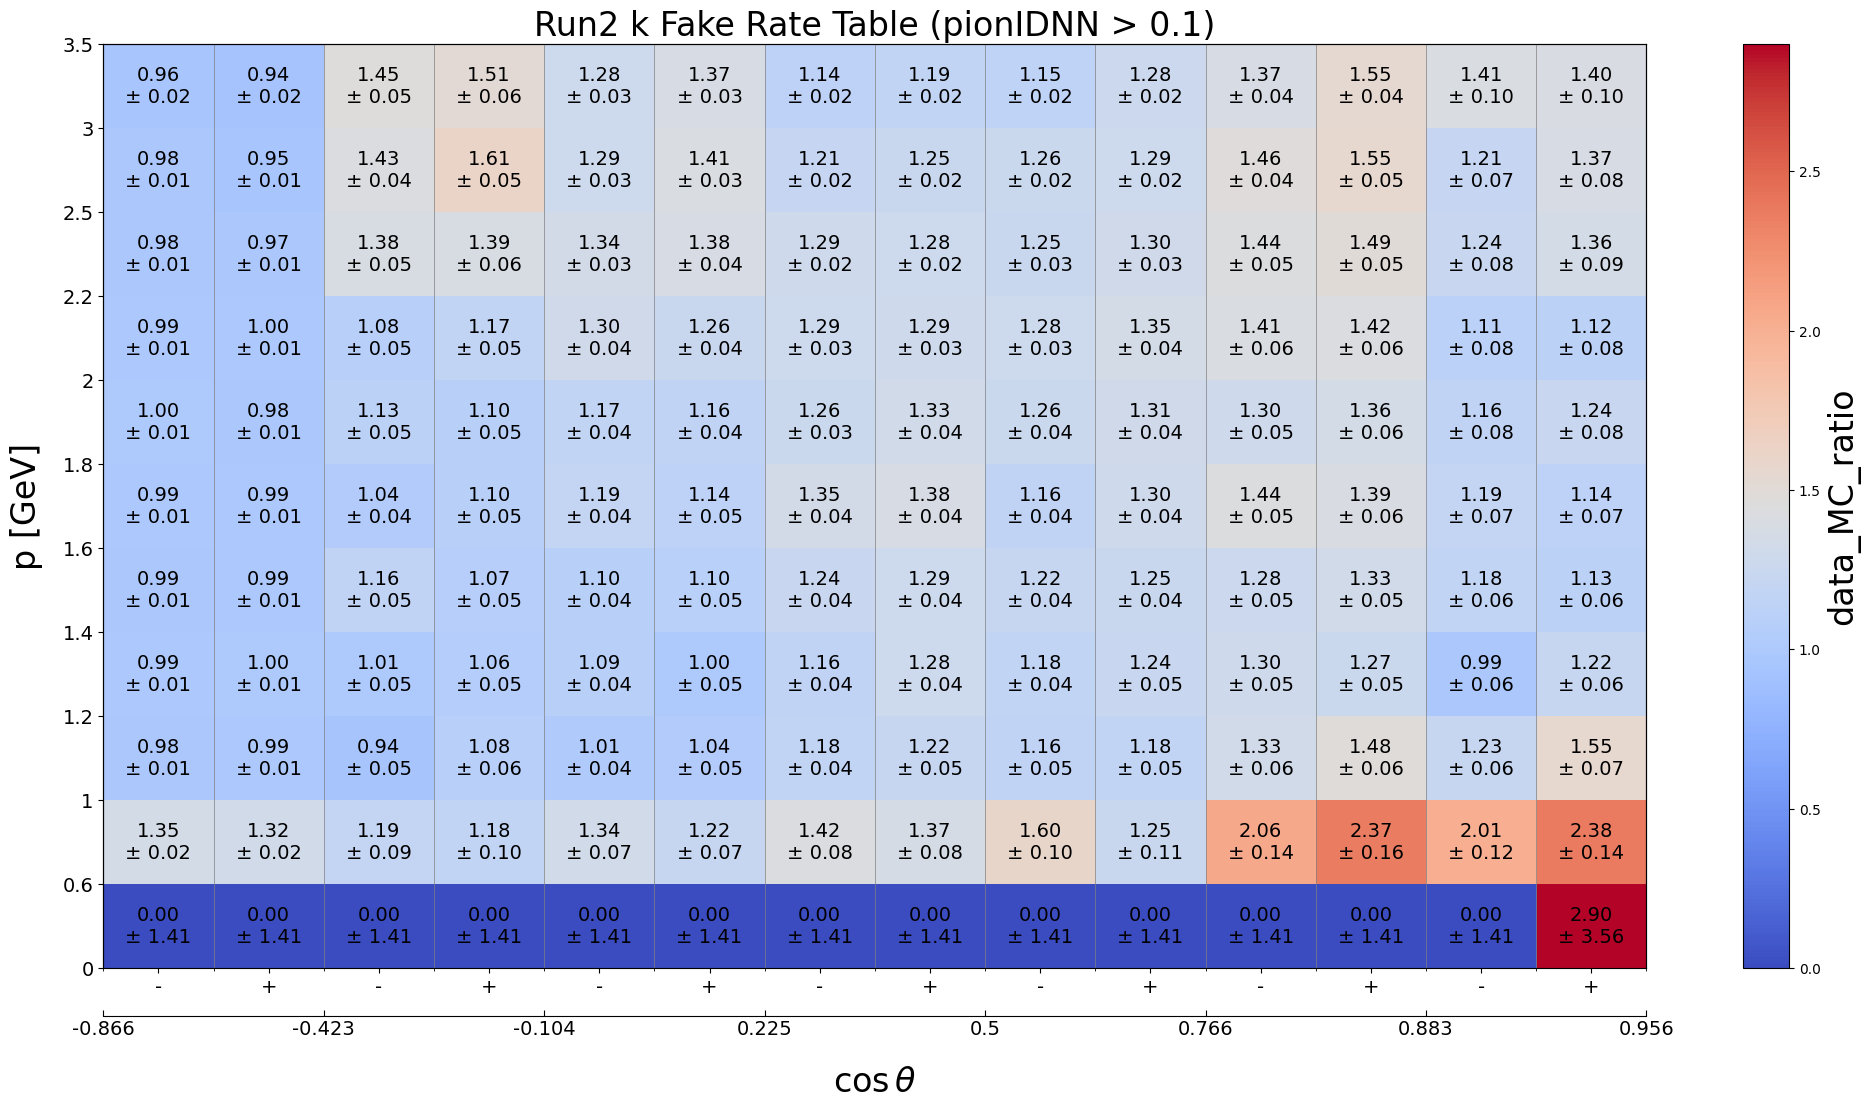

The file beside this chart, header and first rows:
p_min, p_max, cosTheta_min, cosTheta_max, charge_min, charge_max, data_MC_ratio, data_MC_uncertainty_stat_up, data_MC_uncertainty_stat_dn, data_MC_uncertainty_sys_up, data_MC_uncertainty_sys_dn, data_efficiency, data_uncertainty_stat_up, data_uncertainty_stat_dn, data_uncertainty_sys_up, data_uncertainty_sys_dn, MC_efficiency, MC_uncertainty_stat_up, MC_uncertainty_stat_dn, MC_uncertainty_sys_up, MC_uncertainty_sys_dn, threshold, variable
0.0, 0.6, -0.866, -0.423, -2, 0, 0.0, 1.0, 1.0, 1.0, 1.0, 0.002477, 0.005641, 0.005641, 0.03078, 0.03078, -0.00246, 0.002444, 0.002444, 0.003398, 0.003398, 0.1, pionIDNN
0.0, 0.6, -0.866, -0.423, 0, 2, 0.0, 1.0, 1.0, 1.0, 1.0, 0.002052, 0.005698, 0.005698, 0.02777, 0.02777, -0.002702, 0.002449, 0.002449, 0.003712, 0.003712, 0.1, pionIDNN
0.0, 0.6, -0.423, -0.1045, -2, 0, 0.0, 1.0, 1.0, 1.0, 1.0, -0.008025, 0.00648, 0.00648, 0.03526, 0.03526, -0.0004406, 0.002854, 0.002854, 0.001017, 0.001017, 0.1, pionIDNN
0.0, 0.6, -0.423, -0.1045, 0, 2, 0.0, 1.0, 1.0, 1.0, 1.0, 0.001142, 0.006461, 0.006461, 0.03377, 0.03377, -0.005493, 0.002834, 0.002834, 0.005891, 0.005891, 0.1, pionIDNN
0.0, 0.6, -0.1045, 0.225, -2, 0, 0.0, 1.0, 1.0, 1.0, 1.0, -0.005613, 0.006115, 0.006115, 0.03339, 0.03339, -0.002492, 0.002803, 0.002803, 0.003172, 0.003172, 0.1, pionIDNN
0.0, 0.6, -0.1045, 0.225, 0, 2, 0.0, 1.0, 1.0, 1.0, 1.0, 0.0008426, 0.006449, 0.006449, 0.03651, 0.03651, -0.006314, 0.002805, 0.002805, 0.006805, 0.006805, 0.1, pionIDNN
0.0, 0.6, 0.225, 0.5, -2, 0, 0.0, 1.0, 1.0, 1.0, 1.0, -0.02174, 0.007625, 0.007625, 0.04315, 0.04315, -0.002126, 0.003164, 0.003164, 0.002489, 0.002489, 0.1, pionIDNN
0.0, 0.6, 0.225, 0.5, 0, 2, 0.0, 1.0, 1.0, 1.0, 1.0, -0.02327, 0.007664, 0.007664, 0.04624, 0.04624, -0.006189, 0.00316, 0.00316, 0.00632, 0.00632, 0.1, pionIDNN
0.0, 0.6, 0.5, 0.766, -2, 0, 0.0, 1.0, 1.0, 1.0, 1.0, -0.02022, 0.007974, 0.007974, 0.05398, 0.05398, -0.009158, 0.003375, 0.003375, 0.009397, 0.009397, 0.1, pionIDNN
0.0, 0.6, 0.5, 0.766, 0, 2, 0.0, 1.0, 1.0, 1.0, 1.0, -0.01278, 0.008336, 0.008336, 0.05592, 0.05592, -0.009126, 0.003293, 0.003293, 0.009542, 0.009542, 0.1, pionIDNN
0.0, 0.6, 0.766, 0.8829, -2, 0, 0.0, 1.0, 1.0, 1.0, 1.0, 0.00091, 0.01138, 0.01138, 0.05482, 0.05482, -0.00224, 0.004923, 0.004923, 0.003412, 0.003412, 0.1, pionIDNN
0.0, 0.6, 0.766, 0.8829, 0, 2, 0.0, 1.0, 1.0, 1.0, 1.0, -0.01202, 0.01242, 0.01242, 0.0609, 0.0609, -0.001895, 0.004813, 0.004813, 0.002816, 0.002816, 0.1, pionIDNN
0.0, 0.6, 0.8829, 0.9563, -2, 0, 0.0, 1.0, 1.0, 1.0, 1.0, 0.001578, 0.01986, 0.01986, 0.0616, 0.0616, -0.007006, 0.007852, 0.007852, 0.008434, 0.008434, 0.1, pionIDNN
0.0, 0.6, 0.8829, 0.9563, 0, 2, 2.9, 3.559, 3.559, 0.07451, 0.07451, 0.02317, 0.01968, 0.01968, 0.07227, 0.07227, 0.00799, 0.007075, 0.007075, 0.006548, 0.006548, 0.1, pionIDNN
0.6, 1.0, -0.866, -0.423, -2, 0, 1.352, 0.02124, 0.02124, 0.0006241, 0.0006241, 0.3748, 0.005054, 0.005054, 0.002865, 0.002865, 0.2772, 0.002235, 0.002235, 7.001086140767665e-06, 7.001086140767665e-06, 0.1, pionIDNN
0.6, 1.0, -0.866, -0.423, 0, 2, 1.318, 0.02104, 0.02104, 0.0009243, 0.0009243, 0.3775, 0.005238, 0.005238, 0.003245, 0.003245, 0.2864, 0.002262, 0.002262, 0.0009883, 0.0009883, 0.1, pionIDNN
0.6, 1.0, -0.423, -0.1045, -2, 0, 1.193, 0.08045, 0.08045, 0.04132, 0.04132, 0.05526, 0.003294, 0.003294, 0.00548, 0.00548, 0.04631, 0.001458, 0.001458, 0.0006556, 0.0006556, 0.1, pionIDNN
0.6, 1.0, -0.423, -0.1045, 0, 2, 1.178, 0.08833, 0.08833, 0.04333, 0.04333, 0.04694, 0.003098, 0.003098, 0.005058, 0.005058, 0.03983, 0.001415, 0.001415, 0.0007742, 0.0007742, 0.1, pionIDNN
0.6, 1.0, -0.1045, 0.225, -2, 0, 1.336, 0.0664, 0.0664, 0.02605, 0.02605, 0.07798, 0.003339, 0.003339, 0.005654, 0.005654, 0.05837, 0.001473, 0.001473, 0.001096, 0.001096, 0.1, pionIDNN
0.6, 1.0, -0.1045, 0.225, 0, 2, 1.224, 0.06758, 0.06758, 0.03093, 0.03093, 0.06554, 0.003175, 0.003175, 0.00535, 0.00535, 0.05356, 0.00142, 0.00142, 0.001082, 0.001082, 0.1, pionIDNN
0.6, 1.0, 0.225, 0.5, -2, 0, 1.424, 0.07653, 0.07653, 0.02325, 0.02325, 0.07667, 0.003514, 0.003514, 0.006189, 0.006189, 0.05384, 0.00151, 0.00151, 6.07202770498208e-05, 6.07202770498208e-05, 0.1, pionIDNN
0.6, 1.0, 0.225, 0.5, 0, 2, 1.367, 0.07537, 0.07537, 0.0339, 0.0339, 0.07319, 0.003479, 0.003479, 0.006455, 0.006455, 0.05356, 0.001498, 0.001498, 0.003041, 0.003041, 0.1, pionIDNN
0.6, 1.0, 0.5, 0.766, -2, 0, 1.597, 0.09645, 0.09645, 0.02374, 0.02374, 0.06939, 0.003463, 0.003463, 0.007317, 0.007317, 0.04346, 0.001479, 0.001479, 0.001841, 0.001841, 0.1, pionIDNN
0.6, 1.0, 0.5, 0.766, 0, 2, 1.247, 0.09286, 0.09286, 0.06557, 0.06557, 0.05067, 0.003299, 0.003299, 0.007919, 0.007919, 0.04063, 0.001468, 0.001468, 0.001818, 0.001818, 0.1, pionIDNN
0.6, 1.0, 0.766, 0.8829, -2, 0, 2.058, 0.1359, 0.1359, 0.007299, 0.007299, 0.1154, 0.005943, 0.005943, 0.009109, 0.009109, 0.05606, 0.002314, 0.002314, 0.003544, 0.003544, 0.1, pionIDNN
0.6, 1.0, 0.766, 0.8829, 0, 2, 2.367, 0.1561, 0.1561, 0.03978, 0.03978, 0.1215, 0.006021, 0.006021, 0.007651, 0.007651, 0.05132, 0.002235, 0.002235, 0.002884, 0.002884, 0.1, pionIDNN
0.6, 1.0, 0.8829, 0.9563, -2, 0, 2.006, 0.1189, 0.1189, 0.01209, 0.01209, 0.1965, 0.00908, 0.00908, 0.006818, 0.006818, 0.09796, 0.003639, 0.003639, 0.00969, 0.00969, 0.1, pionIDNN
0.6, 1.0, 0.8829, 0.9563, 0, 2, 2.377, 0.1382, 0.1382, 0.02217, 0.02217, 0.2025, 0.00886, 0.00886, 0.007826, 0.007826, 0.08521, 0.003262, 0.003262, 0.002553, 0.002553, 0.1, pionIDNN
1.0, 1.2, -0.866, -0.423, -2, 0, 0.9796, 0.008524, 0.008524, 0.001436, 0.001436, 0.7591, 0.006005, 0.006005, 0.001796, 0.001796, 0.7748, 0.002808, 0.002808, 0.003085, 0.003085, 0.1, pionIDNN
1.0, 1.2, -0.866, -0.423, 0, 2, 0.9903, 0.00888, 0.00888, 0.0007812, 0.0007812, 0.7629, 0.006226, 0.006226, 0.00141, 0.00141, 0.7704, 0.002862, 0.002862, 0.0008329, 0.0008329, 0.1, pionIDNN
1.0, 1.2, -0.423, -0.1045, -2, 0, 0.9445, 0.04731, 0.04731, 0.009672, 0.009672, 0.1155, 0.005253, 0.005253, 0.002449, 0.002449, 0.1223, 0.002571, 0.002571, 0.00278, 0.00278, 0.1, pionIDNN
1.0, 1.2, -0.423, -0.1045, 0, 2, 1.08, 0.0568, 0.0568, 0.01227, 0.01227, 0.1136, 0.005376, 0.005376, 0.002843, 0.002843, 0.1052, 0.002417, 0.002417, 0.003296, 0.003296, 0.1, pionIDNN
1.0, 1.2, -0.1045, 0.225, -2, 0, 1.013, 0.04058, 0.04058, 0.005025, 0.005025, 0.1447, 0.00522, 0.00522, 0.00216, 0.00216, 0.1428, 0.002481, 0.002481, 0.00151, 0.00151, 0.1, pionIDNN
1.0, 1.2, -0.1045, 0.225, 0, 2, 1.041, 0.04583, 0.04583, 0.007351, 0.007351, 0.1268, 0.005024, 0.005024, 0.002503, 0.002503, 0.1219, 0.002347, 0.002347, 0.00159, 0.00159, 0.1, pionIDNN
1.0, 1.2, 0.225, 0.5, -2, 0, 1.176, 0.04123, 0.04123, 0.005912, 0.005912, 0.1882, 0.005802, 0.005802, 0.002883, 0.002883, 0.16, 0.002673, 0.002673, 0.001532, 0.001532, 0.1, pionIDNN
1.0, 1.2, 0.225, 0.5, 0, 2, 1.215, 0.04631, 0.04631, 0.00295, 0.00295, 0.169, 0.005662, 0.005662, 0.00229, 0.00229, 0.139, 0.002523, 0.002523, 0.001937, 0.001937, 0.1, pionIDNN
1.0, 1.2, 0.5, 0.766, -2, 0, 1.158, 0.04457, 0.04457, 0.007507, 0.007507, 0.1668, 0.005654, 0.005654, 0.003119, 0.003119, 0.144, 0.002624, 0.002624, 0.001769, 0.001769, 0.1, pionIDNN
1.0, 1.2, 0.5, 0.766, 0, 2, 1.179, 0.04916, 0.04916, 0.015, 0.015, 0.1503, 0.005535, 0.005535, 0.003978, 0.003978, 0.1275, 0.002498, 0.002498, 0.003108, 0.003108, 0.1, pionIDNN
1.0, 1.2, 0.766, 0.8829, -2, 0, 1.333, 0.05557, 0.05557, 0.001287, 0.001287, 0.2681, 0.009586, 0.009586, 0.002472, 0.002472, 0.2012, 0.004315, 0.004315, 0.003242, 0.003242, 0.1, pionIDNN
1.0, 1.2, 0.766, 0.8829, 0, 2, 1.477, 0.06443, 0.06443, 3.671799074789206e-05, 3.671799074789206e-05, 0.2652, 0.009856, 0.009856, 0.002721, 0.002721, 0.1796, 0.004104, 0.004104, 0.001144, 0.001144, 0.1, pionIDNN
1.0, 1.2, 0.8829, 0.9563, -2, 0, 1.229, 0.05956, 0.05956, 0.01449, 0.01449, 0.3146, 0.01329, 0.01329, 0.006061, 0.006061, 0.2559, 0.006076, 0.006076, 0.005016, 0.005016, 0.1, pionIDNN
1.0, 1.2, 0.8829, 0.9563, 0, 2, 1.554, 0.0699, 0.0699, 0.0001489, 0.0001489, 0.3401, 0.01281, 0.01281, 0.003327, 0.003327, 0.2189, 0.005385, 0.005385, 0.004689, 0.004689, 0.1, pionIDNN
1.2, 1.4, -0.866, -0.423, -2, 0, 0.9865, 0.00782, 0.00782, 0.001137, 0.001137, 0.7883, 0.005688, 0.005688, 0.00183, 0.00183, 0.799, 0.002622, 0.002622, 0.006937, 0.006937, 0.1, pionIDNN
1.2, 1.4, -0.866, -0.423, 0, 2, 0.9985, 0.008145, 0.008145, 0.0008385, 0.0008385, 0.7878, 0.005837, 0.005837, 0.001712, 0.001712, 0.7889, 0.002692, 0.002692, 0.008495, 0.008495, 0.1, pionIDNN
1.2, 1.4, -0.423, -0.1045, -2, 0, 1.008, 0.04681, 0.04681, 0.01018, 0.01018, 0.1236, 0.005173, 0.005173, 0.002328, 0.002328, 0.1226, 0.002465, 0.002465, 0.002053, 0.002053, 0.1, pionIDNN
1.2, 1.4, -0.423, -0.1045, 0, 2, 1.059, 0.05212, 0.05212, 0.002915, 0.002915, 0.1171, 0.005185, 0.005185, 0.001717, 0.001717, 0.1106, 0.002376, 0.002376, 0.005545, 0.005545, 0.1, pionIDNN
1.2, 1.4, -0.1045, 0.225, -2, 0, 1.089, 0.04189, 0.04189, 0.008129, 0.008129, 0.1499, 0.005124, 0.005124, 0.002391, 0.002391, 0.1376, 0.002419, 0.002419, 0.005059, 0.005059, 0.1, pionIDNN
1.2, 1.4, -0.1045, 0.225, 0, 2, 0.9973, 0.04418, 0.04418, 0.009897, 0.009897, 0.1249, 0.005028, 0.005028, 0.00245, 0.00245, 0.1252, 0.00231, 0.00231, 0.003326, 0.003326, 0.1, pionIDNN
1.2, 1.4, 0.225, 0.5, -2, 0, 1.16, 0.03995, 0.03995, 0.006755, 0.006755, 0.1884, 0.005746, 0.005746, 0.002401, 0.002401, 0.1624, 0.002601, 0.002601, 0.002409, 0.002409, 0.1, pionIDNN
1.2, 1.4, 0.225, 0.5, 0, 2, 1.283, 0.04377, 0.04377, 9.566583821341013e-05, 9.566583821341013e-05, 0.1959, 0.005841, 0.005841, 0.001454, 0.001454, 0.1527, 0.002533, 0.002533, 0.002282, 0.002282, 0.1, pionIDNN
1.2, 1.4, 0.5, 0.766, -2, 0, 1.176, 0.04171, 0.04171, 0.006124, 0.006124, 0.1842, 0.005755, 0.005755, 0.002366, 0.002366, 0.1566, 0.002627, 0.002627, 0.0006016, 0.0006016, 0.1, pionIDNN
1.2, 1.4, 0.5, 0.766, 0, 2, 1.243, 0.0464, 0.0464, 0.005263, 0.005263, 0.1749, 0.005729, 0.005729, 0.002499, 0.002499, 0.1406, 0.002512, 0.002512, 0.00464, 0.00464, 0.1, pionIDNN
1.2, 1.4, 0.766, 0.8829, -2, 0, 1.299, 0.05099, 0.05099, 0.0001251, 0.0001251, 0.29, 0.00987, 0.00987, 0.001549, 0.001549, 0.2232, 0.004362, 0.004362, 0.001976, 0.001976, 0.1, pionIDNN
1.2, 1.4, 0.766, 0.8829, 0, 2, 1.269, 0.05479, 0.05479, 0.003076, 0.003076, 0.2533, 0.009555, 0.009555, 0.002168, 0.002168, 0.1997, 0.004204, 0.004204, 0.000386, 0.000386, 0.1, pionIDNN
1.2, 1.4, 0.8829, 0.9563, -2, 0, 0.9852, 0.0573, 0.0573, 0.009073, 0.009073, 0.2449, 0.01299, 0.01299, 0.004528, 0.004528, 0.2486, 0.00594, 0.00594, 0.01101, 0.01101, 0.1, pionIDNN
1.2, 1.4, 0.8829, 0.9563, 0, 2, 1.218, 0.0609, 0.0609, 0.008702, 0.008702, 0.27, 0.01184, 0.01184, 0.004687, 0.004687, 0.2216, 0.005318, 0.005318, 0.01354, 0.01354, 0.1, pionIDNN
1.4, 1.6, -0.866, -0.423, -2, 0, 0.9853, 0.007605, 0.007605, 0.002101, 0.002101, 0.7915, 0.005568, 0.005568, 0.00314, 0.00314, 0.8034, 0.002553, 0.002553, 0.01375, 0.01375, 0.1, pionIDNN
1.4, 1.6, -0.866, -0.423, 0, 2, 0.9948, 0.008052, 0.008052, 0.00132, 0.00132, 0.7866, 0.005805, 0.005805, 0.002512, 0.002512, 0.7907, 0.002628, 0.002628, 0.01409, 0.01409, 0.1, pionIDNN
1.4, 1.6, -0.423, -0.1045, -2, 0, 1.164, 0.04827, 0.04827, 0.006672, 0.006672, 0.1434, 0.005261, 0.005261, 0.002078, 0.002078, 0.1231, 0.002377, 0.002377, 0.001115, 0.001115, 0.1, pionIDNN
1.4, 1.6, -0.423, -0.1045, 0, 2, 1.068, 0.04987, 0.04987, 0.006405, 0.006405, 0.1216, 0.005107, 0.005107, 0.001964, 0.001964, 0.1139, 0.002326, 0.002326, 0.003305, 0.003305, 0.1, pionIDNN
... 94 more rows
